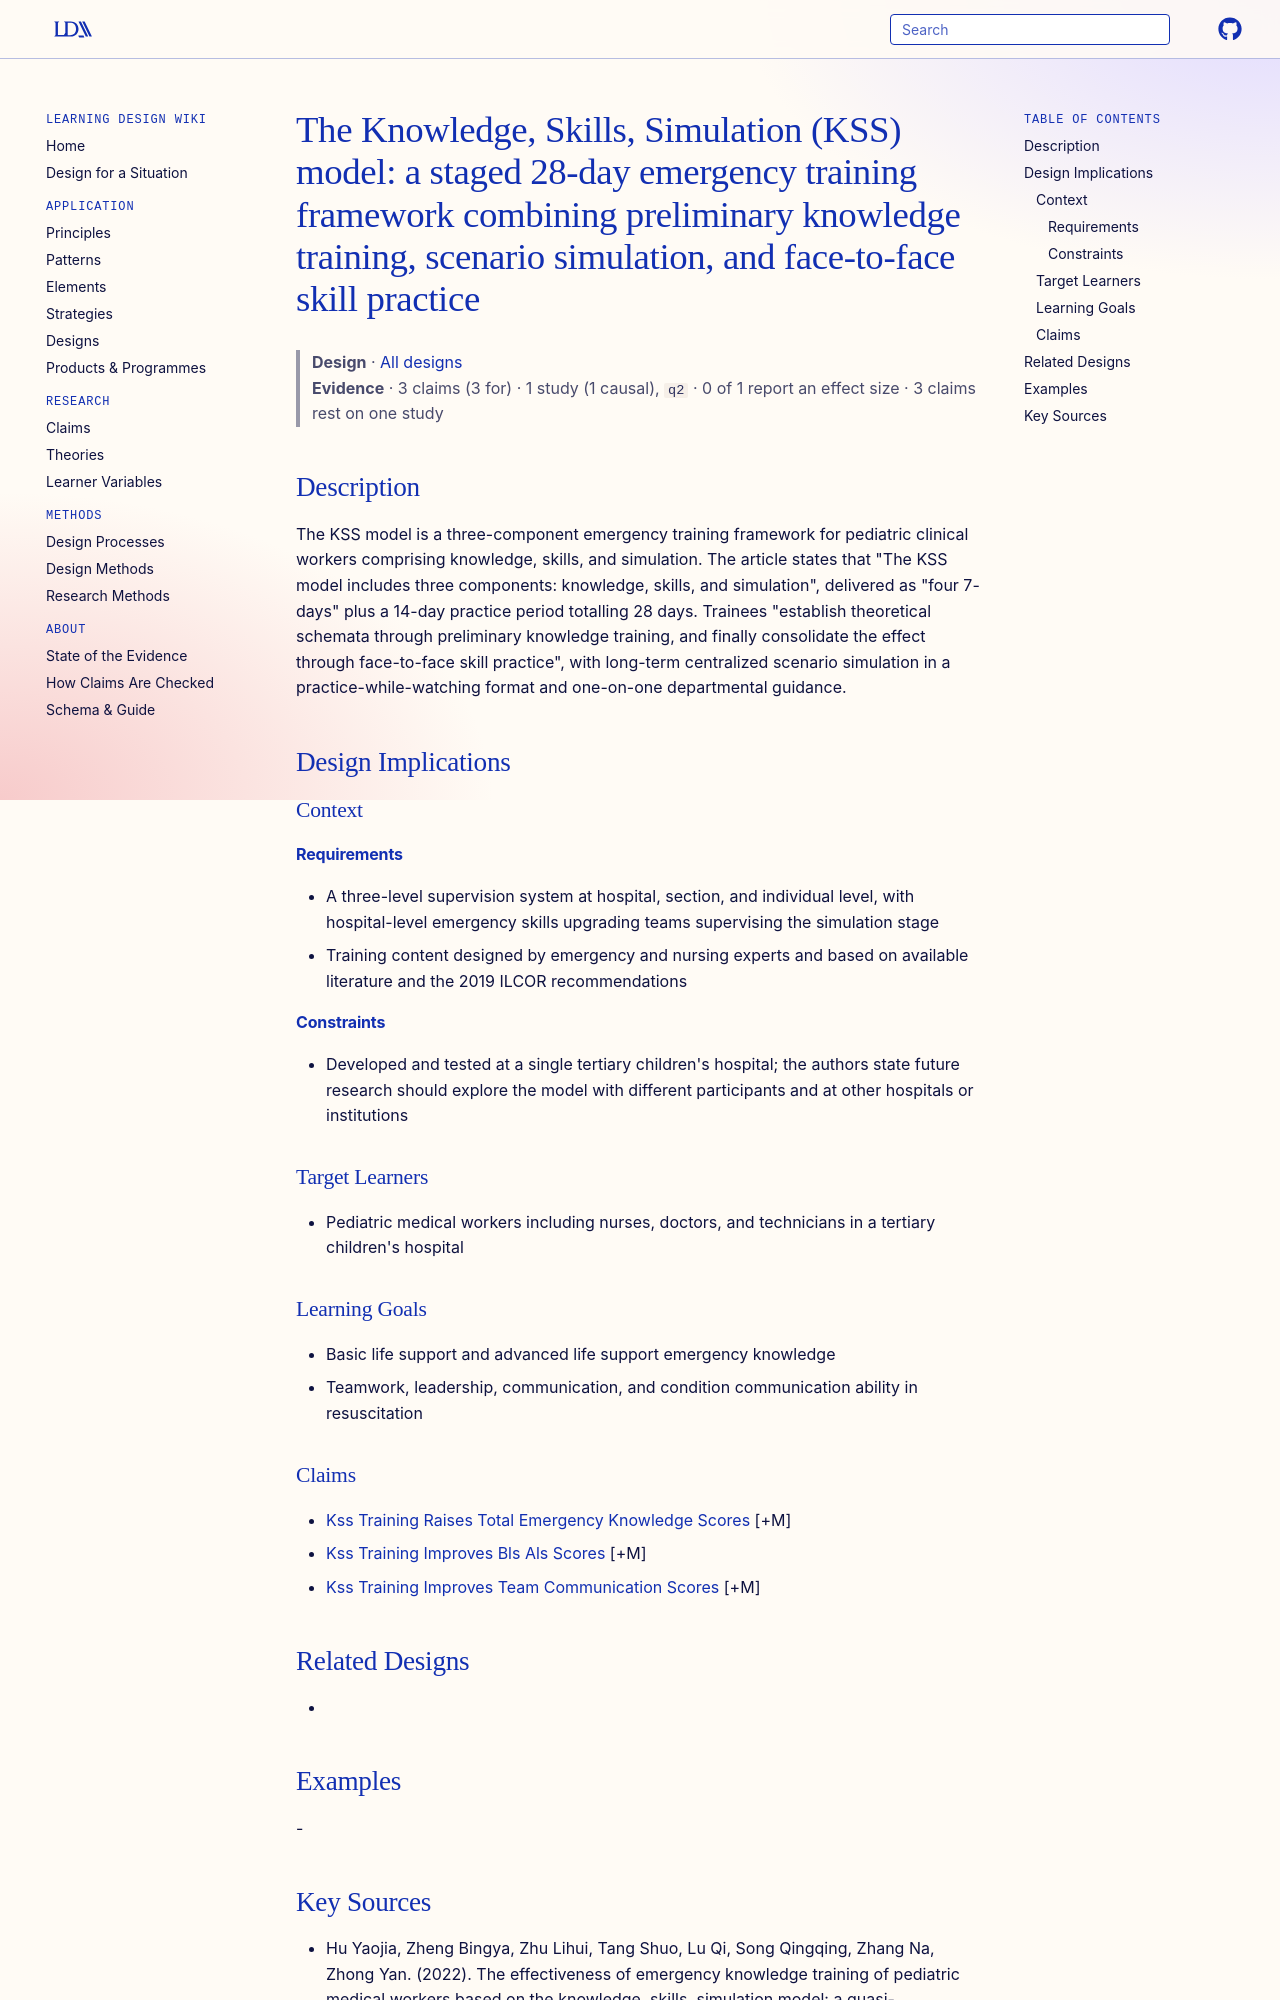

repository: Learning-Design-Alliance/learning-wiki · page: designs/kss-knowledge-skills-simulation-model/index.html · generator: mkdocs

---
type: design
id: kss-knowledge-skills-simulation-model
title: "The Knowledge, Skills, Simulation (KSS) model: a staged 28-day emergency training framework combining preliminary knowledge training, scenario simulation, and face-to-face skill practice"
description: The KSS model is a three-component emergency training framework for pediatric clinical workers comprising knowledge, skills, and simulation.
status: review
generated:
  by: "process:settle-candidates"
  at: 2026-11-08
sources:
  - id: hu-yaojia-2022
    resource: "https://doi.org/10.1186/s12909-022-03267-0"
    title: "Hu Yaojia, Zheng Bingya, Zhu Lihui, Tang Shuo, Lu Qi, Song Qingqing, Zhang Na, Zhong Yan. (2022). The effectiveness of emergency knowledge training of pediatric medical workers based on the knowledge, skills, simulation model: a quasi-experimental study. BMC Medical Education. https://doi.org/10.1186/s12909-022-03267-0"
    author: Hu Yaojia, Zheng Bingya, Zhu Lihui, Tang Shuo, Lu Qi, Song Qingqing, Zhang Na, Zhong Yan
---

# The Knowledge, Skills, Simulation (KSS) model: a staged 28-day emergency training framework combining preliminary knowledge training, scenario simulation, and face-to-face skill practice

> **Design** · [All designs](index.md)
> **Evidence** · 3 claims (3 for) · 1 study (1 causal), `q2` · 0 of 1 report an effect size · 3 claims rest on one study

## Description
The KSS model is a three-component emergency training framework for pediatric clinical workers comprising knowledge, skills, and simulation. The article states that "The KSS model includes three components: knowledge, skills, and simulation", delivered as "four 7-days" plus a 14-day practice period totalling 28 days. Trainees "establish theoretical schemata through preliminary knowledge training, and finally consolidate the effect through face-to-face skill practice", with long-term centralized scenario simulation in a practice-while-watching format and one-on-one departmental guidance.

## Design Implications

### Context
#### Requirements
- A three-level supervision system at hospital, section, and individual level, with hospital-level emergency skills upgrading teams supervising the simulation stage
- Training content designed by emergency and nursing experts and based on available literature and the 2019 ILCOR recommendations
#### Constraints
- Developed and tested at a single tertiary children's hospital; the authors state future research should explore the model with different participants and at other hospitals or institutions

### Target Learners
- Pediatric medical workers including nurses, doctors, and technicians in a tertiary children's hospital

### Learning Goals
- Basic life support and advanced life support emergency knowledge
- Teamwork, leadership, communication, and condition communication ability in resuscitation
